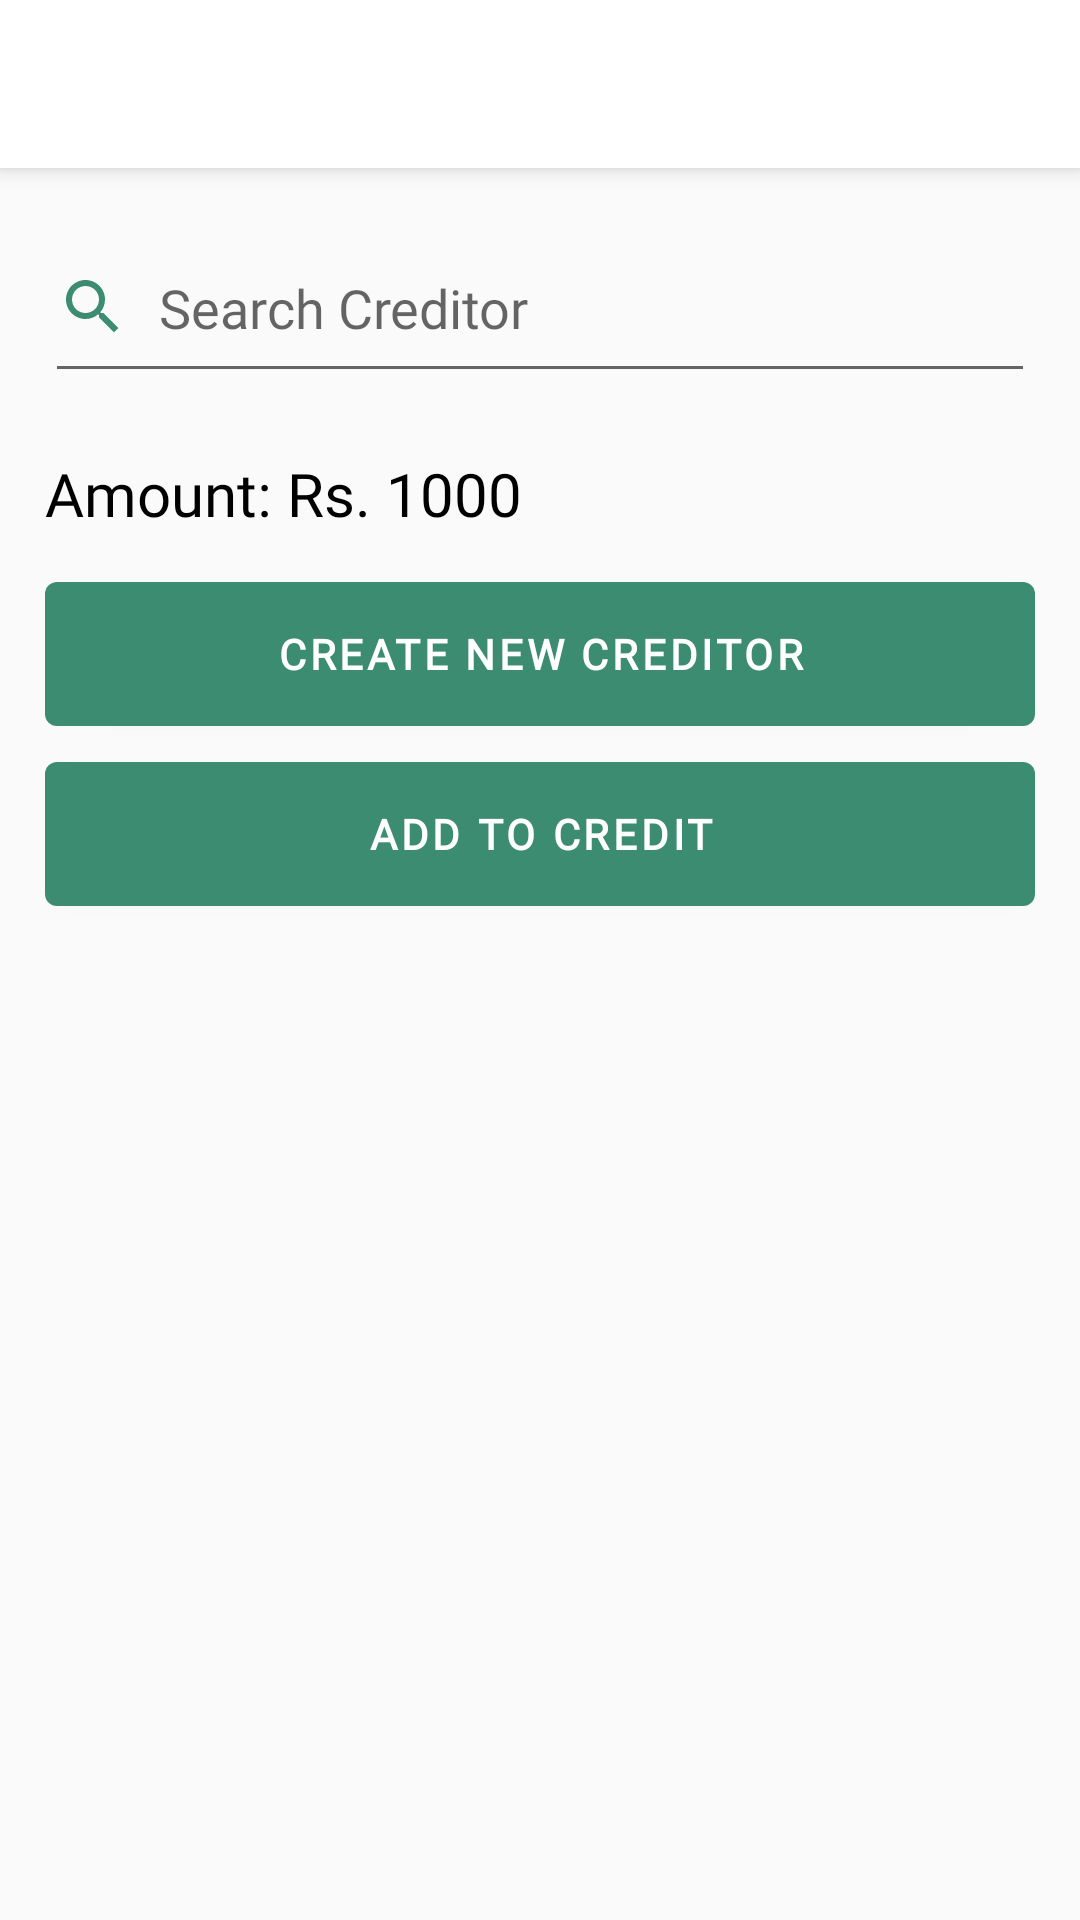

The Android layout XML behind this screen, and the referenced resources:
<!-- AndroidManifest.xml: application theme AppTheme -->
<!-- res/layout/activity_sales_add_credit.xml -->
<?xml version="1.0" encoding="utf-8"?>
<RelativeLayout xmlns:android="http://schemas.android.com/apk/res/android"
    android:layout_width="match_parent"
    android:layout_height="match_parent"
    android:background="@color/gray">


    <include layout="@layout/toolbar" />

    <LinearLayout
        android:layout_width="match_parent"
        android:layout_height="match_parent"
        android:layout_below="@+id/toolbar"
        android:layout_margin="15dp"
        android:orientation="vertical">

        <androidx.appcompat.widget.AppCompatAutoCompleteTextView
            android:id="@+id/actv_creditor"
            android:layout_width="match_parent"
            android:layout_height="60dp"
            android:completionThreshold="1"
            android:drawableStart="@drawable/ic_search"
            android:drawablePadding="10dp"
            android:fontFamily="@font/proxima_regular"
            android:hint="Search Creditor" />


        <LinearLayout
            android:layout_width="match_parent"
            android:layout_height="wrap_content"
            android:layout_marginTop="20dp"
            android:orientation="horizontal">


            <TextView
                android:id="@+id/tv_amount_title"
                android:layout_width="wrap_content"
                android:layout_height="wrap_content"
                android:fontFamily="@font/proxima_regular"
                android:text="Amount: "
                android:textColor="@color/black"
                android:textSize="20sp" />

            <TextView
                android:id="@+id/tv_amount"
                android:layout_width="wrap_content"
                android:layout_height="wrap_content"
                android:fontFamily="@font/proxima_regular"
                android:text="Rs. 1000"
                android:textColor="@color/black"
                android:textSize="20sp" />

        </LinearLayout>


        <com.google.android.material.button.MaterialButton
            android:id="@+id/btn_create_new_creditor"
            android:layout_width="match_parent"
            android:layout_height="60dp"
            android:layout_marginTop="10dp"
            android:fontFamily="@font/proxima_regular"
            android:text="Create new Creditor"
            android:textStyle="bold" />

        <com.google.android.material.button.MaterialButton
            android:id="@+id/btn_add_to_credit"
            android:layout_width="match_parent"
            android:layout_height="60dp"
            android:fontFamily="@font/proxima_regular"
            android:text="Add to credit"
            android:textStyle="bold" />


    </LinearLayout>


</RelativeLayout>
<!-- res/layout/toolbar.xml (included above) -->
<?xml version="1.0" encoding="utf-8"?>
<androidx.appcompat.widget.Toolbar xmlns:android="http://schemas.android.com/apk/res/android"
    xmlns:app="http://schemas.android.com/apk/res-auto"
    android:id="@+id/toolbar"
    android:layout_width="match_parent"
    android:layout_height="?attr/actionBarSize"
    android:background="@color/white"
    android:elevation="4dp"
    android:gravity="center"
    android:textAlignment="center"
    android:theme="@style/ToolbarTheme"
    app:titleTextColor="@color/colorPrimary">


    <TextView
        android:id="@+id/toolbar_title"
        android:layout_width="wrap_content"
        android:layout_height="wrap_content"
        android:layout_gravity="center"
        android:fontFamily="@font/proxima_regular"
        android:textColor="@color/colorPrimary"
        android:textSize="18sp"
        android:textStyle="bold" />


</androidx.appcompat.widget.Toolbar>
<!-- resources referenced by this layout -->
<resources>
  <color name="black">#000000</color>
  <color name="colorPrimary">#3B8C71</color>
  <color name="gray">#fafafa</color>
  <color name="white">#ffffff</color>
  <!-- drawable ic_search (drawable) -->
  <vector android:height="24dp" android:tint="#3B8C71"
      android:viewportHeight="24.0" android:viewportWidth="24.0"
      android:width="24dp" xmlns:android="http://schemas.android.com/apk/res/android">
      <path android:fillColor="#FF000000" android:pathData="M15.5,14h-0.79l-0.28,-0.27C15.41,12.59 16,11.11 16,9.5 16,5.91 13.09,3 9.5,3S3,5.91 3,9.5 5.91,16 9.5,16c1.61,0 3.09,-0.59 4.23,-1.57l0.27,0.28v0.79l5,4.99L20.49,19l-4.99,-5zM9.5,14C7.01,14 5,11.99 5,9.5S7.01,5 9.5,5 14,7.01 14,9.5 11.99,14 9.5,14z"/>
  </vector>
  <style name="ToolbarTheme" parent="@style/ThemeOverlay.AppCompat.ActionBar">
          
          <item name="colorControlNormal">@color/colorPrimary</item>
          <item name="android:textColorPrimary">@color/colorPrimary</item>
          <item name="android:textColorSecondary">@color/colorPrimary</item>
  
      </style>
  <style name="AppTheme" parent="AppTheme.Suchi">
          
          <item name="colorPrimary">@color/colorPrimary</item>
          <item name="colorPrimaryDark">@color/colorPrimaryDark</item>
          <item name="colorAccent">@color/colorAccent</item>
          
  
      </style>
  <style name="AppTheme.Suchi" parent="Theme.MaterialComponents.Light.NoActionBar">
          
          <item name="colorPrimary">@color/colorPrimary</item>
          <item name="colorPrimaryDark">@color/colorPrimaryDark</item>
          <item name="colorAccent">@color/colorAccent</item>
          <item name="android:colorBackground">@android:color/white</item>
          <item name="android:actionMenuTextColor">@color/colorAccent</item>
          <item name="android:windowIsTranslucent">true</item>
          <item name="android:windowAllowEnterTransitionOverlap">true</item>
          <item name="android:windowBackground">@android:color/transparent</item>
          <item name="drawerArrowStyle">@style/DrawerHamburgerStyle</item>
      </style>
  <color name="colorPrimaryDark">#1E5A46</color>
  <color name="colorAccent">#60ad5e</color>
  <style name="DrawerHamburgerStyle" parent="@style/Widget.AppCompat.DrawerArrowToggle">
          <item name="color">@color/colorPrimary</item>
      </style>
</resources>
